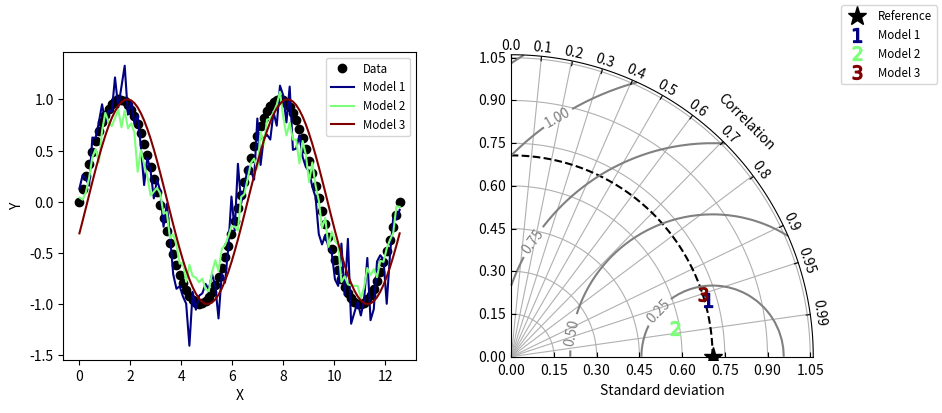

Reproduce this figure in Python.
import numpy as np
import matplotlib.pyplot as plt


class TaylorDiagram(object):
    """Taylor diagram.

    Plot model standard deviation and correlation to reference (data)
    sample in a single-quadrant polar plot, with r=stddev and
    theta=arccos(correlation).
    """

    def __init__(self, refstd, fig=None, rect=111, label='_', title=None,
                 srange=(0, 1.5), normalize=False):
        """Set up Taylor diagram axes, i.e. single quadrant polar
        plot, using `mpl_toolkits.axisartist.floating_axes`.

        Parameters:

        * refstd: reference standard deviation to be compared to
        * fig: input Figure or None
        * rect: subplot definition
        * label: reference label
        * title: title string
        * srange: stddev axis extension, in units of *refstd*
        * normalize : normalize the test stddev and correlation by referenced
                      std
        """

        from matplotlib.projections import PolarAxes
        import mpl_toolkits.axisartist.floating_axes as fa
        import mpl_toolkits.axisartist.grid_finder as gf

        self.refstd = refstd            # Reference standard deviation

        tr = PolarAxes.PolarTransform()

        # Correlation labels
        rlocs = np.concatenate((np.arange(10)/10., [0.95, 0.99]))
        tlocs = np.arccos(rlocs)        # Conversion to polar angles
        gl1 = gf.FixedLocator(tlocs)    # Positions
        tf1 = gf.DictFormatter(dict(zip(tlocs, map(str, rlocs))))

        # Standard deviation axis extent (in units of reference stddev)
        self.smin = srange[0]*self.refstd
        self.smax = srange[1]*self.refstd

        ghelper = fa.GridHelperCurveLinear(tr,
                                           extremes=(0, np.pi/2,  # 1st quadrant
                                                     self.smin, self.smax),
                                           grid_locator1=gl1,
                                           tick_formatter1=tf1)

        if fig is None:
            fig = plt.figure()

        ax = fa.FloatingSubplot(fig, rect, grid_helper=ghelper)
        fig.add_subplot(ax)

        # Adjust axes
        ax.axis["top"].set_axis_direction("bottom")  # "Angle axis"
        ax.axis["top"].toggle(ticklabels=True, label=True)
        ax.axis["top"].major_ticklabels.set_axis_direction("top")
        ax.axis["top"].label.set_axis_direction("top")
        ax.axis["top"].label.set_text("Correlation")

        ax.axis["left"].set_axis_direction("bottom")  # "X axis"
        ax.axis["left"].label.set_text("Standard deviation")

        ax.axis["right"].set_axis_direction("top")   # "Y axis"
        ax.axis["right"].toggle(ticklabels=True)
        ax.axis["right"].major_ticklabels.set_axis_direction("left")

        ax.axis["bottom"].set_visible(False)         # Useless
        ax.set_title(title)

        self._ax = ax                   # Graphical axes
        self.ax = ax.get_aux_axes(tr)   # Polar coordinates

        # Add reference point and stddev contour

        l, = self.ax.plot([0], self.refstd, 'k*',
                          ls='', ms=14, label=label, zorder=10)
        t = np.linspace(0, np.pi/2)
        r = np.zeros_like(t) + self.refstd
        self.ax.plot(t, r, 'k--', label='_')

        # Collect sample points for latter use (e.g. legend)
        self.samplePoints = [l]

    def add_sample(self, stddev, corrcoef, normalize=None, *args, **kwargs):
        """Add sample (*stddev*,*corrcoeff*) to the Taylor
        diagram. *args* and *kwargs* are directly propagated to the
        `Figure.plot` command."""
        if not normalize:
            l, = self.ax.plot(np.arccos(corrcoef), stddev,
                              *args, **kwargs)  # (theta,radius)
        else:
            l, = self.ax.plot(np.arccos(corrcoef),
                              stddev/normalize,
                              *args, **kwargs)  # (theta,radius)

        self.samplePoints.append(l)

        return l

    def add_grid(self, *args, **kwargs):
        """Add a grid."""

        self._ax.grid(*args, **kwargs)

    def add_contours(self, levels=5, normalize=False, **kwargs):
        """Add constant centered RMS difference contours, defined by
        *levels*."""

        rs, ts = np.meshgrid(np.linspace(self.smin, self.smax),
                             np.linspace(0, np.pi/2))
        # Compute centered RMS difference
        if not normalize:
            rms = np.sqrt(self.refstd**2 + rs**2 - 2*self.refstd*rs*np.cos(ts))
        else:
            rms = np.sqrt(self.refstd**2 + rs**2 - 2*self.refstd*rs*np.cos(ts))

        contours = self.ax.contour(ts, rs, rms, levels, **kwargs)

        return contours


def test1():
    """Display a Taylor diagram in a separate axis."""

    # Reference dataset
    x = np.linspace(0, 4*np.pi, 100)
    data = np.sin(x)
    refstd = data.std(ddof=1)           # Reference standard deviation

    # Generate models
    m1 = data + 0.2*np.random.randn(len(x))     # Model 1
    m2 = 0.8*data + .1*np.random.randn(len(x))  # Model 2
    m3 = np.sin(x-np.pi/10)                     # Model 3

    # Compute stddev and correlation coefficient of models
    samples = np.array([[m.std(ddof=1), np.corrcoef(data, m)[0, 1]]
                        for m in (m1, m2, m3)])

    fig = plt.figure(figsize=(10, 4))
    ax1 = fig.add_subplot(1, 2, 1, xlabel='X', ylabel='Y')

    # Taylor diagram
    dia = TaylorDiagram(refstd, fig=fig, rect=122, label="Reference")

    colors = plt.matplotlib.cm.jet(np.linspace(0, 1, len(samples)))
    ax1.plot(x, data, 'ko', label='Data')
    for i, m in enumerate([m1, m2, m3]):
        ax1.plot(x, m, c=colors[i], label='Model %d' % (i+1))
    ax1.legend(numpoints=1, prop=dict(size='small'), loc='best')

    # Add the models to Taylor diagram
    for i, (stddev, corrcoef) in enumerate(samples):
        dia.add_sample(stddev, corrcoef,
                       marker='$%d$' % (i+1), ms=10, ls='',
                       mfc=colors[i], mec=colors[i],
                       label="Model %d" % (i+1))

    # Add grid
    dia.add_grid()

    # Add RMS contours, and label them
    contours = dia.add_contours(colors='0.5')
    plt.clabel(contours, inline=1, fontsize=10)

    # Add a figure legend
    fig.legend(dia.samplePoints,
               [p.get_label() for p in dia.samplePoints],
               numpoints=1, prop=dict(size='small'), loc='upper right')

    return fig


def test2():
    """ [redacted]
    A. Rawlins)."""

    # Reference std
    stdref = 48.491

    # Samples std,rho,name
    samples = [[25.939, 0.385, "Model A"],
               [29.593, 0.509, "Model B"],
               [33.125, 0.585, "Model C"],
               [29.593, 0.509, "Model D"],
               [71.215, 0.473, "Model E"],
               [27.062, 0.360, "Model F"],
               [38.449, 0.342, "Model G"],
               [35.807, 0.609, "Model H"],
               [17.831, 0.360, "Model I"]]

    fig = plt.figure()

    dia = TaylorDiagram(stdref, fig=fig, label='Reference')
    dia.samplePoints[0].set_color('r')  # Mark reference point as a red star

    # Add models to Taylor diagram
    for i, (stddev, corrcoef, name) in enumerate(samples):
        dia.add_sample(stddev, corrcoef,
                       marker='$%d$' % (i+1), ms=10, ls='',
                       mfc='k', mec='k',
                       label=name)

    # Add RMS contours, and label them
    contours = dia.add_contours(levels=5, colors='0.5')  # 5 levels in grey
    plt.clabel(contours, inline=1, fontsize=10, fmt='%.1f')

    # Add a figure legend and title
    fig.legend(dia.samplePoints,
               [p.get_label() for p in dia.samplePoints],
               numpoints=1, prop=dict(size='small'), loc='upper right')
    fig.suptitle("Taylor diagram", size='x-large')  # Figure title

    return fig

if __name__ == '__main__':

    test1()
    test2()

    plt.show()
